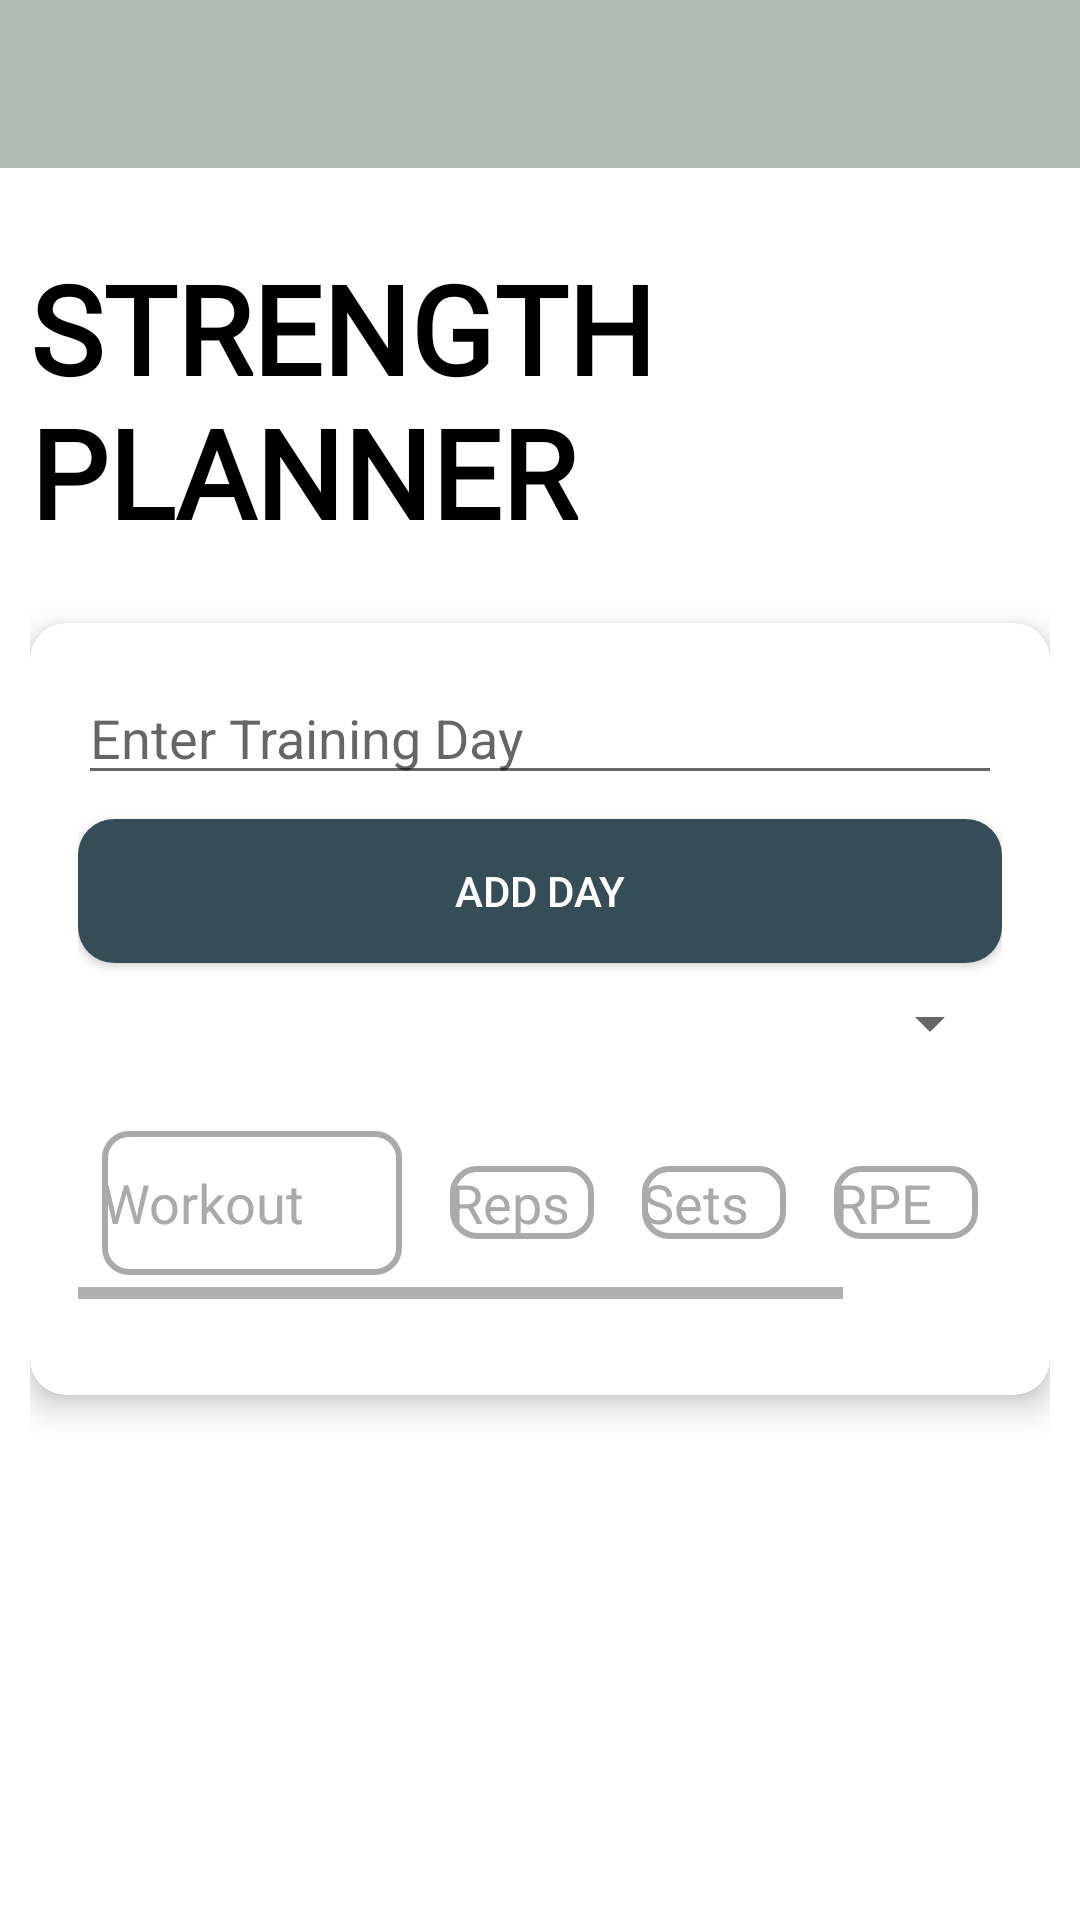

Layout XML and referenced resources for this Android screen:
<!-- AndroidManifest.xml: application theme AppTheme -->
<!-- res/layout/activity_strength.xml -->
<androidx.drawerlayout.widget.DrawerLayout xmlns:android="http://schemas.android.com/apk/res/android"
    xmlns:app="http://schemas.android.com/apk/res-auto"
    xmlns:tools="http://schemas.android.com/tools"
    android:id="@+id/drawer_layout"
    android:layout_width="match_parent"
    android:layout_height="match_parent"
    tools:context=".view.StrengthActivity"
    android:background="@android:color/white">

    <RelativeLayout
        android:layout_width="match_parent"
        android:layout_height="match_parent">

        <androidx.appcompat.widget.Toolbar
            android:id="@+id/toolbar"
            android:layout_width="match_parent"
            android:layout_height="wrap_content"
            android:minHeight="?attr/actionBarSize"
            android:background="@color/nav_bar"
            app:popupTheme="@style/ThemeOverlay.AppCompat.Light"
            app:titleTextColor="@android:color/black" />

        <ScrollView
            android:layout_width="match_parent"
            android:layout_height="match_parent"
            android:layout_below="@id/toolbar"
            android:padding="10dp">

            <LinearLayout
                android:layout_width="match_parent"
                android:layout_height="wrap_content"
                android:orientation="vertical"
                android:gravity="center_horizontal">

                <TextView
                    android:id="@+id/tvHeaderStrength"
                    android:layout_width="wrap_content"
                    android:layout_height="wrap_content"
                    android:text="STRENGTH PLANNER"
                    android:textColor="@android:color/black"
                    android:textSize="41sp"
                    android:textStyle="bold"
                    android:layout_gravity="center_horizontal"
                    android:paddingBottom="7dp"
                    android:layout_marginTop="16dp"
                    android:fontFamily="@font/proxima_nova_black"/>

                <androidx.cardview.widget.CardView
                    android:layout_width="match_parent"
                    android:layout_height="wrap_content"
                    android:layout_marginBottom="16dp"
                    android:layout_marginTop="16dp"
                    app:cardCornerRadius="12dp"
                    app:cardElevation="6dp">

                    <LinearLayout
                        android:layout_width="match_parent"
                        android:layout_height="wrap_content"
                        android:orientation="vertical"
                        android:padding="16dp">

                        <EditText
                            android:id="@+id/etTrainingDayName"
                            android:layout_width="match_parent"
                            android:layout_height="wrap_content"
                            android:hint="Enter Training Day"
                            android:inputType="text"
                            android:layout_marginBottom="8dp" />

                        <Button
                            android:id="@+id/btnAddDay"
                            android:layout_width="match_parent"
                            android:layout_height="wrap_content"
                            android:text="Add Day"
                            android:layout_marginBottom="8dp"
                            android:background="@drawable/button_background"
                            android:textColor="@android:color/white" />

                        <Spinner
                            android:id="@+id/spinnerTrainingDays"
                            android:layout_width="match_parent"
                            android:layout_height="wrap_content"
                            android:layout_marginBottom="8dp" />

                        <HorizontalScrollView
                            android:layout_width="match_parent"
                            android:layout_height="wrap_content"
                            android:layout_marginTop="8dp">

                            <LinearLayout
                                android:layout_width="wrap_content"
                                android:layout_height="wrap_content"
                                android:orientation="horizontal"
                                android:padding="8dp">

                                <EditText
                                    android:id="@+id/etWorkoutName"
                                    android:layout_width="100dp"
                                    android:layout_height="wrap_content"
                                    android:layout_marginRight="16dp"
                                    android:layout_weight="3"
                                    android:hint="Workout"
                                    android:minHeight="48dp"
                                    android:background="@drawable/edit_text_background"
                                    android:textColor="@android:color/black"
                                    android:textColorHint="@android:color/darker_gray" />

                                <EditText
                                    android:id="@+id/etReps"
                                    android:layout_width="48dp"
                                    android:layout_height="wrap_content"
                                    android:layout_marginRight="16dp"
                                    android:layout_weight="1"
                                    android:hint="Reps"
                                    android:background="@drawable/edit_text_background"
                                    android:textColor="@android:color/black"
                                    android:textColorHint="@android:color/darker_gray" />

                                <EditText
                                    android:id="@+id/etSets"
                                    android:layout_width="48dp"
                                    android:layout_height="wrap_content"
                                    android:layout_marginRight="16dp"
                                    android:layout_weight="1"
                                    android:hint="Sets"
                                    android:background="@drawable/edit_text_background"
                                    android:textColor="@android:color/black"
                                    android:textColorHint="@android:color/darker_gray" />

                                <EditText
                                    android:id="@+id/etRPE"
                                    android:layout_width="48dp"
                                    android:layout_height="wrap_content"
                                    android:layout_marginRight="16dp"
                                    android:hint="RPE"
                                    android:background="@drawable/edit_text_background"
                                    android:textColor="@android:color/black"
                                    android:textColorHint="@android:color/darker_gray" />

                                <ImageButton
                                    android:id="@+id/btnAddWorkout"
                                    android:layout_width="48dp"
                                    android:layout_height="48dp"
                                    android:background="@null"
                                    android:contentDescription="@string/add_workout"
                                    android:src="@android:drawable/ic_input_add" />
                            </LinearLayout>
                        </HorizontalScrollView>

                        <androidx.recyclerview.widget.RecyclerView
                            android:id="@+id/rvWorkouts"
                            android:layout_width="match_parent"
                            android:layout_height="wrap_content"
                            android:layout_marginTop="16dp"/>
                    </LinearLayout>
                </androidx.cardview.widget.CardView>
            </LinearLayout>
        </ScrollView>
    </RelativeLayout>

    <com.google.android.material.navigation.NavigationView
        android:id="@+id/nav_view"
        android:layout_width="wrap_content"
        android:layout_height="match_parent"
        android:layout_gravity="start"
        android:fitsSystemWindows="true"
        app:headerLayout="@layout/nav_header"
        app:menu="@menu/nav_menu" />
</androidx.drawerlayout.widget.DrawerLayout>
<!-- res/layout/nav_header.xml (included above) -->
<?xml version="1.0" encoding="utf-8"?>
<LinearLayout xmlns:android="http://schemas.android.com/apk/res/android"
    android:layout_width="match_parent"
    android:layout_height="110dp"
    android:background="@color/nav_bar"
    android:orientation="vertical"
    android:padding="15dp"
    android:gravity="bottom"
    android:theme="@style/ThemeOverlay.AppCompat.Dark">

    <RelativeLayout
        android:layout_width="match_parent"
        android:layout_height="wrap_content"
        android:gravity="center_vertical"
        android:paddingBottom="8dp">

        <ImageView
            android:id="@+id/imageViewProfilePicture"
            android:layout_width="64dp"
            android:layout_height="64dp"
            android:layout_alignParentStart="true"
            android:src="@drawable/ic_profile"
            android:scaleType="centerCrop"
            android:background="@drawable/circle_background" />

        <ImageView
            android:id="@+id/imageViewEdit"
            android:layout_width="18dp"
            android:layout_height="24dp"
            android:layout_toEndOf="@id/imageViewProfilePicture"
            android:layout_alignBottom="@id/imageViewProfilePicture"
            android:layout_marginStart="8dp"
            android:src="@drawable/ic_pen"
            android:background="?attr/selectableItemBackgroundBorderless"
            android:padding="4dp"
            android:contentDescription="@string/edit_profile_picture" />
    </RelativeLayout>

</LinearLayout>
<!-- resources referenced by this layout -->
<resources>
  <color name="nav_bar">#B2BEB5</color>
  <!-- drawable button_background (drawable) -->
  <selector xmlns:android="http://schemas.android.com/apk/res/android">
      <item android:state_pressed="true" android:drawable="@drawable/button_background_pressed" />
      <item android:drawable="@drawable/button_background_idle" />
  </selector>
  <!-- drawable circle_background (drawable) -->
  <shape xmlns:android="http://schemas.android.com/apk/res/android"
      android:shape="oval">
      <solid android:color="@android:color/darker_gray" />
      <size
          android:width="150dp"
          android:height="150dp" />
  </shape>
  <!-- drawable edit_text_background (drawable) -->
  <shape xmlns:android="http://schemas.android.com/apk/res/android">
      <solid android:color="@android:color/white"/>
      <stroke android:width="2dp" android:color="@android:color/darker_gray"/>
      <corners android:radius="8dp"/>
  </shape>
  <!-- drawable ic_pen (drawable) -->
  <vector xmlns:android="http://schemas.android.com/apk/res/android"
      android:width="800dp"
      android:height="800dp"
      android:viewportWidth="64"
      android:viewportHeight="64">
    <path
        android:pathData="M47.84,13.71l2.284,-3.997c0.519,-0.909 0.797,-1.944 0.803,-2.995l0.007,-1.236c0.008,-1.716 -0.807,-3.328 -2.158,-4.335l-0.496,-0.329c-1.649,-0.961 -3.696,-0.956 -5.341,0.014l-1.056,0.623c-0.901,0.533 -1.651,1.295 -2.17,2.205L13.688,49.203c-0.432,0.756 -0.692,1.578 -0.774,2.442l-1.091,11.358l1.595,0.896l9.035,-6.763c0.663,-0.496 1.21,-1.115 1.624,-1.84l22.771,-39.849l2.609,1.522L37.428,38.022c-0.274,0.479 -0.107,1.09 0.372,1.364c0.156,0.089 0.327,0.132 0.495,0.132c0.348,0 0.685,-0.181 0.869,-0.504l13.014,-22.774L47.84,13.71zM41.449,4.651c0.348,-0.608 0.85,-1.119 1.448,-1.473l1.058,-0.624c0.514,-0.303 1.09,-0.454 1.666,-0.454c0.392,0 0.784,0.07 1.156,0.21l0.537,0.261c1.004,0.606 1.623,1.712 1.619,2.899l-0.007,1.236c-0.004,0.707 -0.19,1.403 -0.539,2.013l-2.275,3.982l-6.72,-3.919C39.312,8.735 41.449,4.651 41.449,4.651zM22.34,54.303c-0.277,0.486 -0.643,0.9 -1.085,1.231l-7.226,5.408l0.874,-9.108c0.055,-0.573 0.234,-1.14 0.521,-1.641l22.773,-39.852c0.059,0.059 6.923,4.096 6.923,4.096L22.34,54.303z"
        android:fillColor="#000000"/>
  </vector>
  <!-- drawable ic_profile (drawable) -->
  <vector xmlns:android="http://schemas.android.com/apk/res/android"
      android:width="800dp"
      android:height="800dp"
      android:viewportWidth="48"
      android:viewportHeight="48">
    <path
        android:pathData="M35.75,28C38.028,28 39.888,29.791 39.995,32.043L40,32.249L40,33C40,36.756 38.058,39.567 35.08,41.38C32.151,43.163 28.214,44 24,44C19.786,44 15.849,43.163 12.92,41.38C10.032,39.622 8.119,36.925 8.005,33.339L8,33L8,32.249C8,29.97 9.793,28.112 12.044,28.005L12.25,28L35.75,28ZM24,4C29.523,4 34,8.477 34,14C34,19.523 29.523,24 24,24C18.477,24 14,19.523 14,14C14,8.477 18.477,4 24,4Z"
        android:strokeWidth="1"
        android:fillColor="#212121"
        android:fillType="nonZero"
        android:strokeColor="#00000000"/>
  </vector>
  <string name="add_workout">Add Workout</string>
  <string name="edit_profile_picture">Edit Profile Picture</string>
  <style name="AppTheme" parent="Theme.AppCompat.Light.DarkActionBar">
          <item name="colorPrimary">@color/black</item>
          <item name="colorPrimaryDark">@color/black</item>
          <item name="colorAccent">@color/default_accent</item>
          <item name="windowActionBar">false</item>
          <item name="windowNoTitle">true</item>
      </style>
  <!-- drawable button_background_pressed (drawable) -->
  <shape xmlns:android="http://schemas.android.com/apk/res/android">
      <solid android:color="#506876" />
      <corners android:radius="12dp" />
  </shape>
  <!-- drawable button_background_idle (drawable) -->
  <shape xmlns:android="http://schemas.android.com/apk/res/android">
      <solid android:color="#344d56" />
      <corners android:radius="12dp" />
  </shape>
  <color name="black">#FF000000</color>
  <color name="default_accent">#FF4081</color>
</resources>
